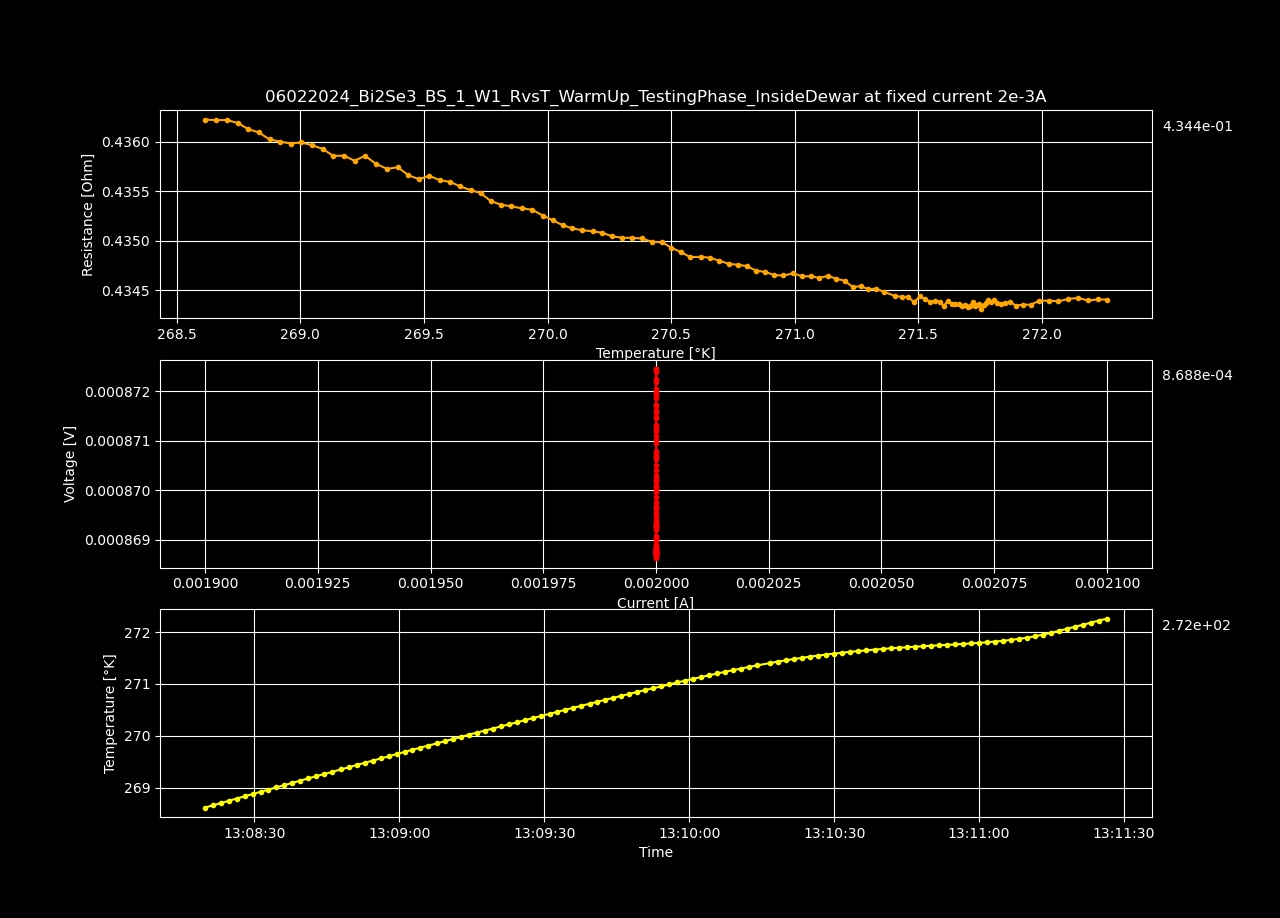

Source data for this figure (header and first rows):
Datetime, Temperature [K], Voltage [V], Resistance [𝛀], Current Source [A], Electric Field [V/cm], Restivity [𝛀 cm], Current Density [A/cm2]
2024-02-06 12:26:12.788565, 129.3, 0.0008862, 0.4431, 0.002, 0.01704, 0.7584, 0.02247
2024-02-06 12:26:14.412163, 149.7, 0.0008862, 0.4431, 0.002, 0.01704, 0.7584, 0.02247
2024-02-06 12:26:16.020645, 141.6, 0.0008866, 0.4433, 0.002, 0.01705, 0.7587, 0.02247
2024-02-06 12:26:17.655323, 128.7, 0.0008865, 0.4433, 0.002, 0.01705, 0.7587, 0.02247
2024-02-06 12:26:19.285211, 126.6, 0.0008864, 0.4432, 0.002, 0.01705, 0.7585, 0.02247
2024-02-06 12:26:20.927892, 136.5, 0.0008863, 0.4431, 0.002, 0.01704, 0.7585, 0.02247
2024-02-06 12:26:22.554395, 110.8, 0.0008861, 0.443, 0.002, 0.01704, 0.7583, 0.02247
2024-02-06 12:26:24.176347, 125.8, 0.0008866, 0.4433, 0.002, 0.01705, 0.7587, 0.02247
2024-02-06 12:26:25.789975, 123.5, 0.0008865, 0.4432, 0.002, 0.01705, 0.7586, 0.02247
2024-02-06 12:26:27.409700, 119.2, 0.0008865, 0.4433, 0.002, 0.01705, 0.7587, 0.02247
2024-02-06 12:26:29.033276, 115.3, 0.0008861, 0.443, 0.002, 0.01704, 0.7583, 0.02247
2024-02-06 12:26:30.668840, 129.1, 0.0008865, 0.4433, 0.002, 0.01705, 0.7587, 0.02247
2024-02-06 12:26:32.301500, 123.9, 0.0008864, 0.4432, 0.002, 0.01705, 0.7586, 0.02247
2024-02-06 12:26:33.942448, 129.6, 0.0008864, 0.4432, 0.002, 0.01705, 0.7585, 0.02247
2024-02-06 12:26:35.558004, 125.4, 0.0008864, 0.4432, 0.002, 0.01705, 0.7586, 0.02247
2024-02-06 12:26:37.176442, 129.6, 0.0008863, 0.4432, 0.002, 0.01704, 0.7585, 0.02247
2024-02-06 12:26:38.797460, 136.1, 0.0008864, 0.4432, 0.002, 0.01705, 0.7586, 0.02247
2024-02-06 12:26:40.416759, 135.1, 0.0008866, 0.4433, 0.002, 0.01705, 0.7587, 0.02247
2024-02-06 12:26:42.028669, 134.3, 0.0008864, 0.4432, 0.002, 0.01705, 0.7586, 0.02247
2024-02-06 12:26:43.652736, 133.2, 0.0008863, 0.4432, 0.002, 0.01704, 0.7585, 0.02247
2024-02-06 12:26:45.258023, 118.8, 0.0008861, 0.443, 0.002, 0.01704, 0.7583, 0.02247
2024-02-06 12:26:46.892073, 120.7, 0.0008861, 0.443, 0.002, 0.01704, 0.7583, 0.02247
2024-02-06 12:26:48.516496, 119.1, 0.000886, 0.443, 0.002, 0.01704, 0.7582, 0.02247
2024-02-06 12:26:50.135690, 120.8, 0.0008857, 0.4428, 0.002, 0.01703, 0.758, 0.02247
2024-02-06 12:26:51.753335, 124.2, 0.0008861, 0.4431, 0.002, 0.01704, 0.7583, 0.02247
2024-02-06 12:26:53.390714, 126.7, 0.0008857, 0.4429, 0.002, 0.01703, 0.758, 0.02247
2024-02-06 12:26:55.029597, 127.8, 0.000886, 0.443, 0.002, 0.01704, 0.7582, 0.02247
2024-02-06 12:26:56.666384, 117.4, 0.0008856, 0.4428, 0.002, 0.01703, 0.7579, 0.02247
2024-02-06 12:26:58.279122, 120.5, 0.000886, 0.443, 0.002, 0.01704, 0.7582, 0.02247
2024-02-06 12:26:59.912689, 106.1, 0.0008859, 0.4429, 0.002, 0.01704, 0.7581, 0.02247
2024-02-06 12:27:01.537285, 106.4, 0.0008859, 0.443, 0.002, 0.01704, 0.7581, 0.02247
2024-02-06 12:27:03.176133, 106.7, 0.0008856, 0.4428, 0.002, 0.01703, 0.7579, 0.02247
2024-02-06 12:27:04.792125, 107, 0.0008857, 0.4428, 0.002, 0.01703, 0.7579, 0.02247
2024-02-06 12:27:06.404291, 107.3, 0.0008856, 0.4428, 0.002, 0.01703, 0.7579, 0.02247
2024-02-06 12:27:08.024213, 107.6, 0.0008854, 0.4427, 0.002, 0.01703, 0.7577, 0.02247
2024-02-06 12:27:09.660245, 107.9, 0.0008857, 0.4429, 0.002, 0.01703, 0.758, 0.02247
2024-02-06 12:27:11.318767, 108.2, 0.0008854, 0.4427, 0.002, 0.01703, 0.7577, 0.02247
2024-02-06 12:27:12.941695, 108.4, 0.0008855, 0.4427, 0.002, 0.01703, 0.7578, 0.02247
2024-02-06 12:27:14.565426, 108.7, 0.0008854, 0.4427, 0.002, 0.01703, 0.7577, 0.02247
2024-02-06 12:27:16.184942, 109, 0.0008857, 0.4429, 0.002, 0.01703, 0.758, 0.02247
2024-02-06 12:27:17.825402, 109.3, 0.0008853, 0.4426, 0.002, 0.01702, 0.7576, 0.02247
2024-02-06 12:27:19.488254, 109.6, 0.0008856, 0.4428, 0.002, 0.01703, 0.7579, 0.02247
2024-02-06 12:27:21.115769, 109.9, 0.0008858, 0.4429, 0.002, 0.01703, 0.7581, 0.02247
2024-02-06 12:27:22.783281, 110.2, 0.0008855, 0.4428, 0.002, 0.01703, 0.7578, 0.02247
2024-02-06 12:27:24.425280, 110.4, 0.0008856, 0.4428, 0.002, 0.01703, 0.7579, 0.02247
2024-02-06 12:27:26.050586, 110.7, 0.0008857, 0.4429, 0.002, 0.01703, 0.758, 0.02247
2024-02-06 12:27:27.660848, 111, 0.0008858, 0.4429, 0.002, 0.01703, 0.758, 0.02247
2024-02-06 12:27:29.267187, 111.3, 0.0008858, 0.4429, 0.002, 0.01703, 0.758, 0.02247
2024-02-06 12:27:30.878156, 111.6, 0.000886, 0.443, 0.002, 0.01704, 0.7582, 0.02247
2024-02-06 12:27:32.486664, 111.8, 0.0008859, 0.443, 0.002, 0.01704, 0.7581, 0.02247
2024-02-06 12:27:34.089888, 112.1, 0.0008857, 0.4429, 0.002, 0.01703, 0.758, 0.02247
2024-02-06 12:27:35.748077, 112.4, 0.0008859, 0.4429, 0.002, 0.01704, 0.7581, 0.02247
2024-02-06 12:27:37.380850, 112.6, 0.0008859, 0.443, 0.002, 0.01704, 0.7582, 0.02247
2024-02-06 12:27:38.987783, 113.2, 0.0008861, 0.4431, 0.002, 0.01704, 0.7583, 0.02247
2024-02-06 12:27:40.636322, 113.6, 0.0008861, 0.4431, 0.002, 0.01704, 0.7583, 0.02247
2024-02-06 12:27:42.329319, 114.3, 0.0008862, 0.4431, 0.002, 0.01704, 0.7584, 0.02247
2024-02-06 12:27:43.951986, 114.5, 0.0008862, 0.4431, 0.002, 0.01704, 0.7584, 0.02247
2024-02-06 12:27:45.601725, 115, 0.0008863, 0.4432, 0.002, 0.01704, 0.7585, 0.02247
2024-02-06 12:27:47.272553, 115.3, 0.0008865, 0.4432, 0.002, 0.01705, 0.7586, 0.02247
2024-02-06 12:27:48.884482, 112.7, 0.0008866, 0.4433, 0.002, 0.01705, 0.7587, 0.02247
... 1,583 more rows
